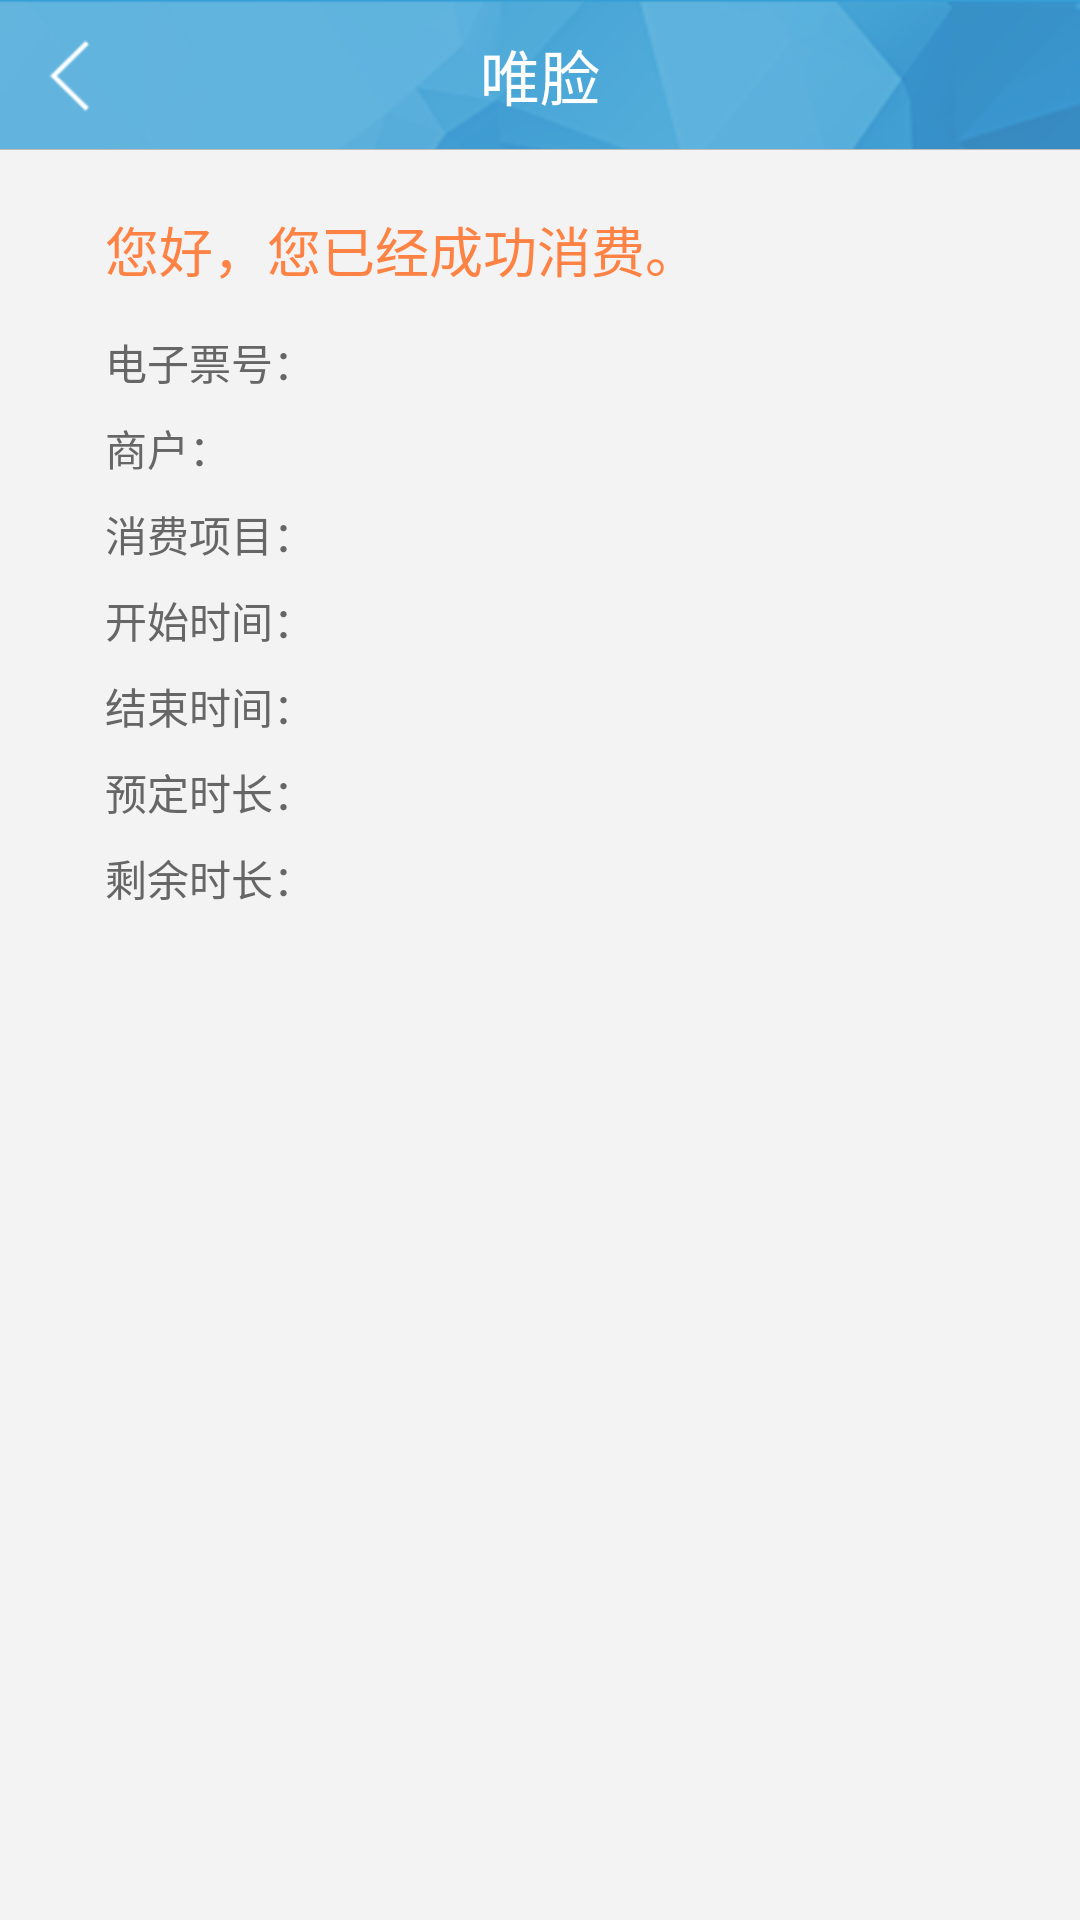

Android layout source for this screen:
<!-- AndroidManifest.xml: application theme AppTheme -->
<!-- res/layout/activity_electron_ticket_for_time_type.xml -->
<?xml version="1.0" encoding="utf-8"?>
<LinearLayout xmlns:android="http://schemas.android.com/apk/res/android"
    android:layout_width="match_parent"
    android:layout_height="match_parent"
    android:background="@drawable/bg"
    android:orientation="vertical" >

    <include layout="@layout/common_top_bar_layout_with_backbtn" />

    <LinearLayout
        android:layout_width="match_parent"
        android:layout_height="match_parent"
        android:background="#f3f3f3"
        android:orientation="vertical" >

        <TextView
            android:layout_width="wrap_content"
            android:layout_height="wrap_content"
            android:layout_marginLeft="35dp"
            android:layout_marginTop="20dp"
            android:text="您好，您已经成功消费。"
            android:textColor="#fd8243"
            android:textSize="18sp" />

        <TextView
            android:id="@+id/ticket_num"
            android:layout_width="wrap_content"
            android:layout_height="wrap_content"
            android:layout_marginLeft="35dp"
            android:layout_marginTop="14dp"
            android:text="电子票号："
            android:textColor="#666666"
            android:textSize="14sp" />

        <TextView
            android:id="@+id/store_name"
            android:layout_width="wrap_content"
            android:layout_height="wrap_content"
            android:layout_marginLeft="35dp"
            android:layout_marginTop="8dp"
            android:text="商户："
            android:textColor="#666666"
            android:textSize="14sp" />

        <TextView
            android:id="@+id/expense_name"
            android:layout_width="wrap_content"
            android:layout_height="wrap_content"
            android:layout_marginLeft="35dp"
            android:layout_marginTop="8dp"
            android:text="消费项目："
            android:textColor="#666666"
            android:textSize="14sp" />

        <TextView
            android:id="@+id/start_time"
            android:layout_width="wrap_content"
            android:layout_height="wrap_content"
            android:layout_marginLeft="35dp"
            android:layout_marginTop="8dp"
            android:text="开始时间："
            android:textColor="#666666"
            android:textSize="14sp" />

        <TextView
            android:id="@+id/end_time"
            android:layout_width="wrap_content"
            android:layout_height="wrap_content"
            android:layout_marginLeft="35dp"
            android:layout_marginTop="8dp"
            android:text="结束时间："
            android:textColor="#666666"
            android:textSize="14sp" />

        <TextView
            android:id="@+id/expense_time"
            android:layout_width="wrap_content"
            android:layout_height="wrap_content"
            android:layout_marginLeft="35dp"
            android:layout_marginTop="8dp"
            android:text="预定时长："
            android:textColor="#666666"
            android:textSize="14sp" />

        <TextView
            android:id="@+id/remaining_time"
            android:layout_width="wrap_content"
            android:layout_height="wrap_content"
            android:layout_marginLeft="35dp"
            android:layout_marginTop="8dp"
            android:text="剩余时长："
            android:textColor="#666666"
            android:textSize="14sp" />
    </LinearLayout>

</LinearLayout>
<!-- res/layout/common_top_bar_layout_with_backbtn.xml (included above) -->
<?xml version="1.0" encoding="utf-8"?>
<RelativeLayout xmlns:android="http://schemas.android.com/apk/res/android"
    android:id="@+id/title"
    android:layout_width="fill_parent"
    android:layout_height="@dimen/common_topbar_height">

    <ImageView
        android:id="@+id/back_btn"
        android:layout_width="30dp"
        android:layout_height="30dp"
        android:background="@null"
        android:layout_alignParentLeft="true"
        android:layout_centerVertical="true"
        android:layout_marginLeft="10dp"
        android:src="@drawable/back" />

    <TextView
        android:id="@+id/title_textview"
        android:layout_width="wrap_content"
        android:layout_height="wrap_content"
        android:layout_centerInParent="true"
        android:text="@string/app_name"
        android:gravity="center"
        android:singleLine="true"
        android:paddingLeft="@dimen/common_topbar_height"
        android:paddingRight="@dimen/common_topbar_height"
        android:textColor="#FFFFFF"
        android:textSize="@dimen/font_size_common_title" />

    <ImageButton
        android:id="@+id/top_right_btn"
        android:layout_width="@dimen/common_topbar_height"
        android:layout_height="@dimen/common_topbar_height"
        android:layout_alignParentRight="true"
        android:background="@null"
        android:src="@drawable/icon_done"
        android:visibility="gone" />

    <View
        android:layout_width="match_parent"
        android:layout_height="1px"
        android:layout_alignParentBottom="true"
        android:background="@color/bar_line"></View>

</RelativeLayout>
<!-- resources referenced by this layout -->
<resources>
  <color name="bar_line">#bbbbbb</color>
  <dimen name="common_topbar_height">50dp</dimen>
  <dimen name="font_size_common_title">20sp</dimen>
  <!-- drawable back: png bitmap (drawable-mdpi, 596 bytes) -->
  <!-- drawable bg: png bitmap (drawable-mdpi, 221674 bytes) -->
  <!-- drawable icon_done (drawable) -->
  <?xml version="1.0" encoding="utf-8"?>
  <selector xmlns:android="http://schemas.android.com/apk/res/android">
  
      <item android:drawable="@drawable/icon_done_press" android:state_pressed="true"></item>
      <item android:drawable="@drawable/icon_done_default"></item>
  
  </selector>
  <string name="app_name">唯脸</string>
  <style name="AppTheme" parent="android:Theme.NoTitleBar" />
</resources>
